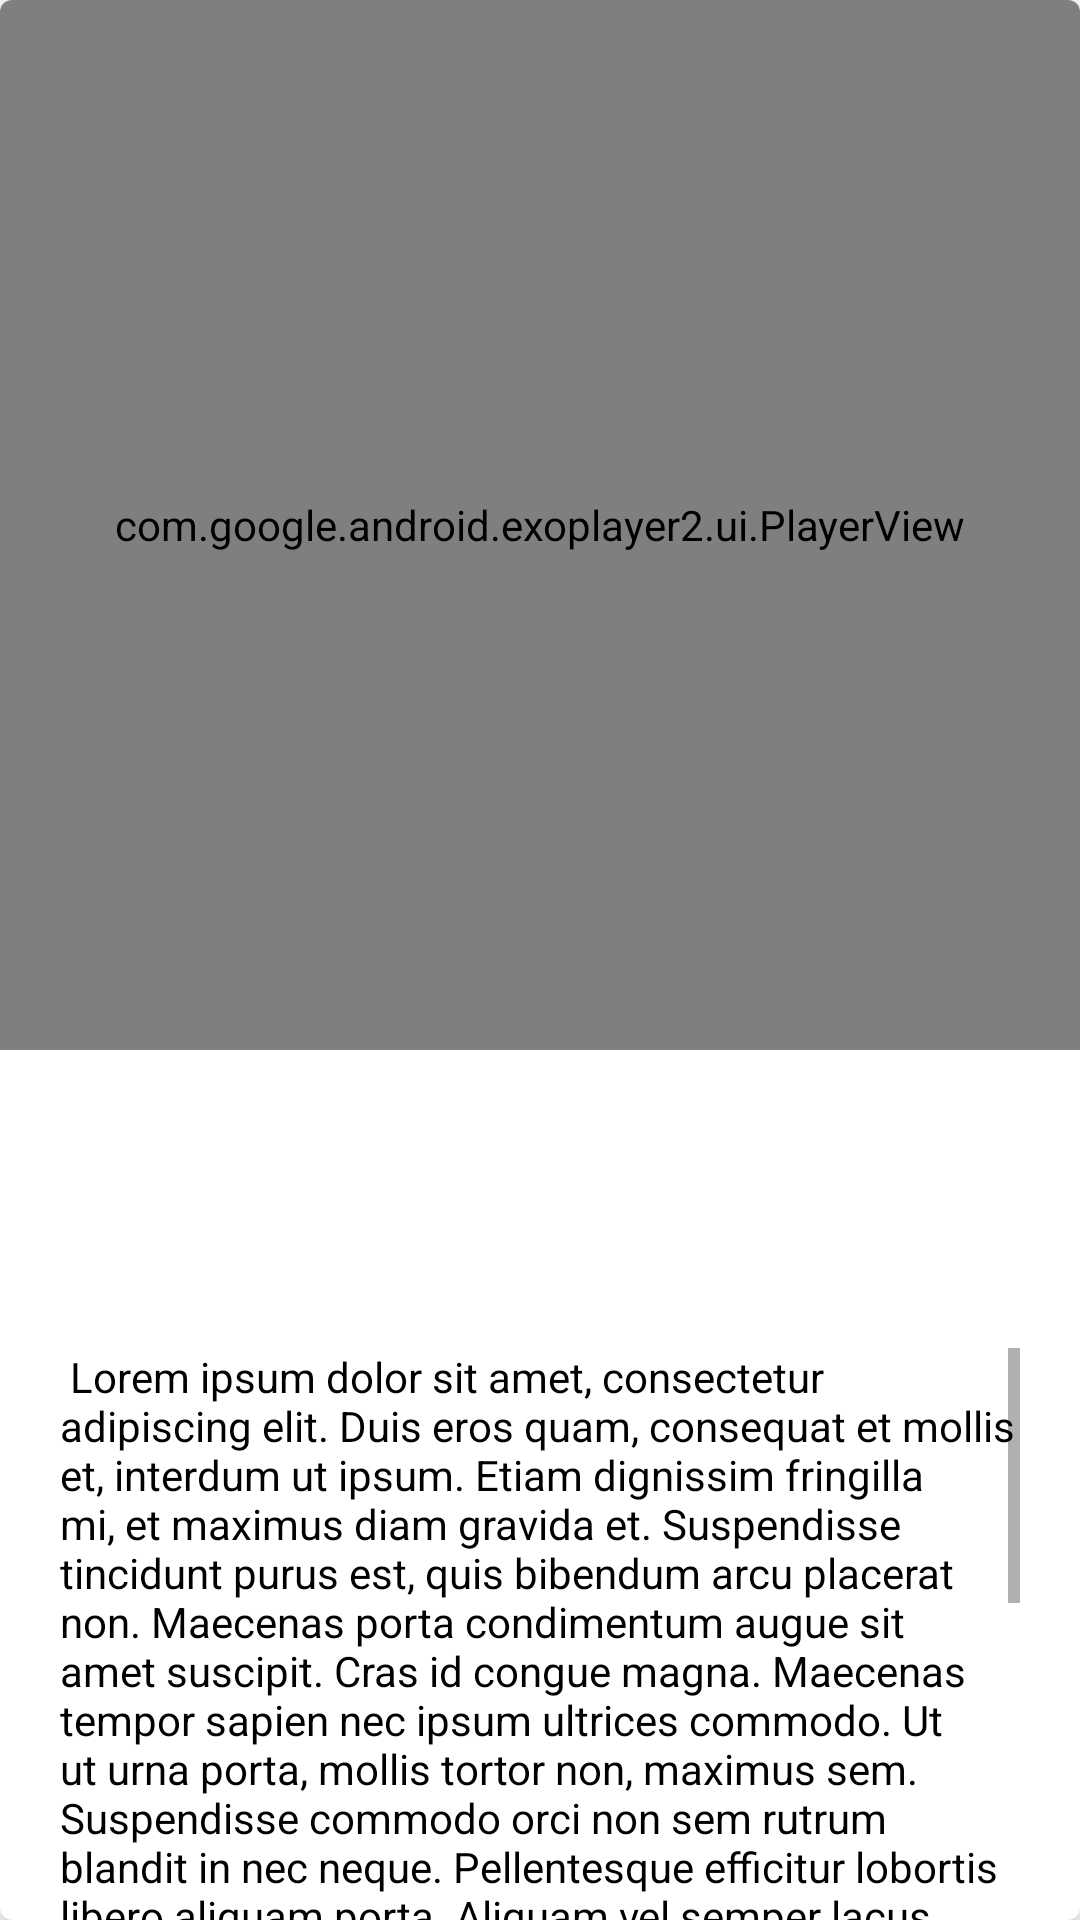

Reconstruct the res/layout file that produces this screen, plus the resources it refers to.
<!-- AndroidManifest.xml: application theme Theme.HolofyAssignment -->
<!-- res/layout/fragment_detail_new.xml -->
<?xml version="1.0" encoding="utf-8"?>
<com.google.android.material.card.MaterialCardView xmlns:android="http://schemas.android.com/apk/res/android"
    android:layout_width="match_parent"
    android:layout_height="match_parent"
    xmlns:app="http://schemas.android.com/apk/res-auto"
    xmlns:tools="http://schemas.android.com/tools"
    app:cardCornerRadius="4dp"
    app:cardElevation="4dp"
    app:cardBackgroundColor="@color/white"
    app:rippleColor="@android:color/transparent">

    <androidx.appcompat.widget.LinearLayoutCompat
        android:layout_width="match_parent"
        android:layout_height="wrap_content"
        android:orientation="vertical">

        <FrameLayout
            android:layout_width="match_parent"
            android:layout_height="350dp">

            <com.google.android.exoplayer2.ui.PlayerView
                android:id="@+id/player"
                android:layout_width="match_parent"
                android:layout_height="match_parent"
                app:surface_type="texture_view"
                app:resize_mode="zoom"
                app:use_controller="false" />
        </FrameLayout>

        <androidx.appcompat.widget.AppCompatTextView
            android:id="@+id/tv_title"
            android:layout_width="wrap_content"
            android:layout_height="wrap_content"
            android:layout_marginStart="12dp"
            android:layout_marginEnd="12dp"
            android:layout_marginTop="12dp"
            tools:text="SERIOUSLY?"
            android:textSize="14sp" />

        <androidx.appcompat.widget.AppCompatTextView
            android:id="@+id/tv_subtitle"
            android:layout_width="wrap_content"
            android:layout_height="wrap_content"
            android:layout_marginStart="12dp"
            android:layout_marginEnd="12dp"
            android:layout_marginTop="4dp"
            android:layout_marginBottom="12dp"
            tools:text="Walk this way... if you can"
            android:textColor="@color/text_color"
            android:textSize="24sp" />

        <ScrollView
            android:layout_width="match_parent"
            android:layout_height="match_parent"
            android:layout_marginStart="20dp"
            android:layout_marginEnd="20dp"
            android:layout_marginTop="20dp">

            <androidx.appcompat.widget.AppCompatTextView
                android:id="@+id/tv_description"
                android:layout_width="match_parent"
                android:layout_height="0dp"
                android:textColor="@color/black"
                android:text=" Lorem ipsum dolor sit amet, consectetur adipiscing elit. Duis eros quam, consequat et mollis et, interdum ut ipsum. Etiam dignissim fringilla mi, et maximus diam gravida et. Suspendisse tincidunt purus est, quis bibendum arcu placerat non. Maecenas porta condimentum augue sit amet suscipit. Cras id congue magna. Maecenas tempor sapien nec ipsum ultrices commodo. Ut ut urna porta, mollis tortor non, maximus sem. Suspendisse commodo orci non sem rutrum blandit in nec neque. Pellentesque efficitur lobortis libero aliquam porta. Aliquam vel semper lacus, ut condimentum lectus. Sed at commodo est. Vivamus quis dignissim urna, quis malesuada nibh.
\n\nEtiam eu arcu urna. Proin in elit lorem. Vivamus lacinia elit non neque fermentum, a pretium risus tincidunt. Pellentesque hendrerit feugiat lacus a ullamcorper. Nam quis neque libero. Quisque a mauris elit. Duis gravida, nisi at dictum rhoncus, orci sem iaculis lorem, sit amet commodo massa ipsum quis sem. Lorem ipsum dolor sit amet, consectetur adipiscing elit. Sed nec nisi sagittis, accumsan ante id, iaculis arcu. Nulla quis nulla est. Praesent tempor interdum arcu, non iaculis sapien tempus quis. Quisque non lobortis leo. Nam lacinia tempus pulvinar. "/>
        </ScrollView>


    </androidx.appcompat.widget.LinearLayoutCompat>

</com.google.android.material.card.MaterialCardView>
<!-- resources referenced by this layout -->
<resources>
  <color name="black">#FF000000</color>
  <color name="text_color">#121313</color>
  <color name="white">#FFFFFFFF</color>
  <style name="Theme.HolofyAssignment" parent="Theme.MaterialComponents.DayNight.NoActionBar">
          
          <item name="colorPrimary">@color/purple_500</item>
          <item name="colorPrimaryVariant">@color/purple_700</item>
          <item name="colorOnPrimary">@color/white</item>
          
          <item name="colorSecondary">@color/teal_200</item>
          <item name="colorSecondaryVariant">@color/teal_700</item>
          <item name="colorOnSecondary">@color/black</item>
          
          <item name="android:statusBarColor" tools:targetApi="l">?attr/colorPrimaryVariant</item>
          
          <item name="android:windowContentTransitions">true</item>
      </style>
  <color name="purple_500">#FF6200EE</color>
  <color name="purple_700">#FF3700B3</color>
  <color name="teal_200">#FF03DAC5</color>
  <color name="teal_700">#FF018786</color>
</resources>
